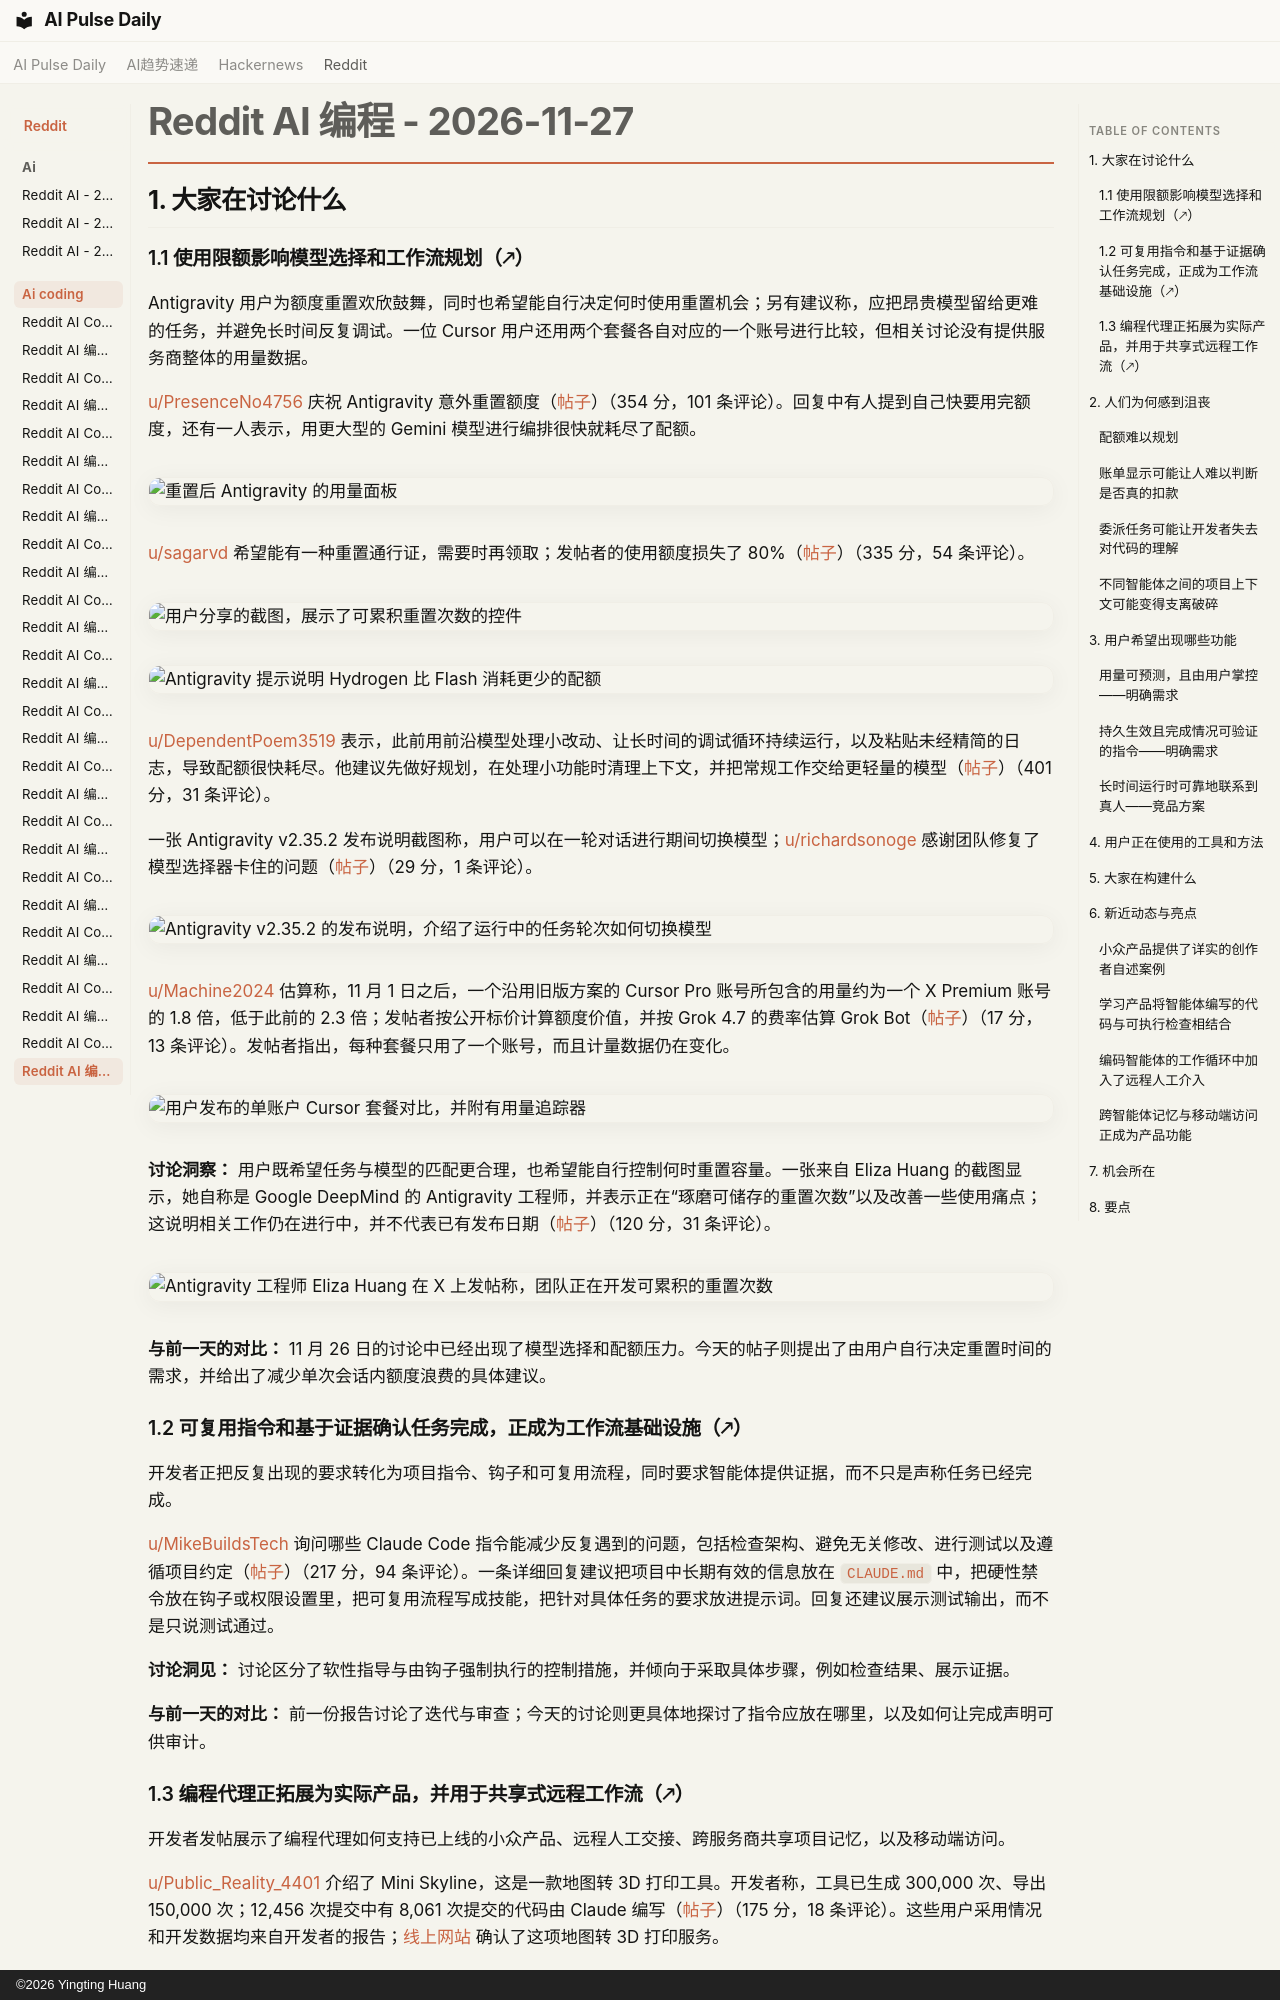

repository: vibewatch/vibewatch.github.io · page: reddit/ai-coding/2026-11-27.zh/index.html · generator: mkdocs · copyright: ©2026 Yingting Huang

# Reddit AI 编程 - 2026-11-27

## 1. 大家在讨论什么

### 1.1 使用限额影响模型选择和工作流规划（🡕）

Antigravity 用户为额度重置欢欣鼓舞，同时也希望能自行决定何时使用重置机会；另有建议称，应把昂贵模型留给更难的任务，并避免长时间反复调试。一位 Cursor 用户还用两个套餐各自对应的一个账号进行比较，但相关讨论没有提供服务商整体的用量数据。

[u/PresenceNo4756](https://www.reddit.com/user/PresenceNo4756) 庆祝 Antigravity 意外重置额度（[帖子](https://www.reddit.com/r/google_antigravity/comments/1y5urcj/thanks_to_antigravity_team_for_the_reset_made_my/)）（354 分，101 条评论）。回复中有人提到自己快要用完额度，还有一人表示，用更大型的 Gemini 模型进行编排很快就耗尽了配额。

![重置后 Antigravity 的用量面板](https://preview.redd.it/9xuyu752pw3i1.png?width=829&format=png&auto=webp&s=915184708c270e605d015002dfd6e117bdb29599)

[u/sagarvd](https://www.reddit.com/user/sagarvd) 希望能有一种重置通行证，需要时再领取；发帖者的使用额度损失了 80%（[帖子](https://www.reddit.com/r/google_antigravity/comments/1y5xik5/dear_antigravity_team_please_learn_from_codex/)）（335 分，54 条评论）。

![用户分享的截图，展示了可累积重置次数的控件](https://i.redd.it/cc5a1wygjx3i1.png)

![Antigravity 提示说明 Hydrogen 比 Flash 消耗更少的配额](https://preview.redd.it/ed7hggrs0y3i1.png?width=382&format=png&auto=webp&s=41a7d97ddd08abf17c266152fa11c8dc43e18b4a)

[u/DependentPoem3519](https://www.reddit.com/user/DependentPoem3519) 表示，此前用前沿模型处理小改动、让长时间的调试循环持续运行，以及粘贴未经精简的日志，导致配额很快耗尽。他建议先做好规划，在处理小功能时清理上下文，并把常规工作交给更轻量的模型（[帖子](https://www.reddit.com/r/vibecoding/comments/1y5vfd9/psa_always_check_your_selected_model_before_you/)）（401 分，31 条评论）。

一张 Antigravity v2.35.2 发布说明截图称，用户可以在一轮对话进行期间切换模型；[u/richardsonoge](https://www.reddit.com/user/richardsonoge) 感谢团队修复了模型选择器卡住的问题（[帖子](https://www.reddit.com/r/google_antigravity/comments/1y6d6tu/huge_thanks_to_the_antigravity_team_for_fixing/)）（29 分，1 条评论）。

![Antigravity v2.35.2 的发布说明，介绍了运行中的任务轮次如何切换模型](https://i.redd.it/y9plsqjy614i1.jpeg)

[u/Machine2024](https://www.reddit.com/user/Machine2024) 估算称，11 月 1 日之后，一个沿用旧版方案的 Cursor Pro 账号所包含的用量约为一个 X Premium 账号的 1.8 倍，低于此前的 2.3 倍；发帖者按公开标价计算额度价值，并按 Grok 4.7 的费率估算 Grok Bot（[帖子](https://www.reddit.com/r/cursor/comments/1y6vydi/cursor_legacy_pro_20_vs_x_premium_30_what_changed/)）（17 分，13 条评论）。发帖者指出，每种套餐只用了一个账号，而且计量数据仍在变化。

![用户发布的单账户 Cursor 套餐对比，并附有用量追踪器](https://i.redd.it/ufc3wsd5b64i1.png)

**讨论洞察：** 用户既希望任务与模型的匹配更合理，也希望能自行控制何时重置容量。一张来自 Eliza Huang 的截图显示，她自称是 Google DeepMind 的 Antigravity 工程师，并表示正在“琢磨可储存的重置次数”以及改善一些使用痛点；这说明相关工作仍在进行中，并不代表已有发布日期（[帖子](https://www.reddit.com/r/google_antigravity/comments/1y6eq7d/banked-resets-coming/)）（120 分，31 条评论）。

![Antigravity 工程师 Eliza Huang 在 X 上发帖称，团队正在开发可累积的重置次数](https://preview.redd.it/aj1fmaqyk14i1.png?width=599&format=png&auto=webp&s=d3abf5435bcd40e998d5476190e003eda37066a6)

**与前一天的对比：** 11 月 26 日的讨论中已经出现了模型选择和配额压力。今天的帖子则提出了由用户自行决定重置时间的需求，并给出了减少单次会话内额度浪费的具体建议。

### 1.2 可复用指令和基于证据确认任务完成，正成为工作流基础设施（🡕）

开发者正把反复出现的要求转化为项目指令、钩子和可复用流程，同时要求智能体提供证据，而不只是声称任务已经完成。

[u/MikeBuildsTech](https://www.reddit.com/user/MikeBuildsTech) 询问哪些 Claude Code 指令能减少反复遇到的问题，包括检查架构、避免无关修改、进行测试以及遵循项目约定（[帖子](https://www.reddit.com/r/ClaudeCode/comments/1y5smso/whats_one_claude_code_instruction_you_wish_you/)）（217 分，94 条评论）。一条详细回复建议把项目中长期有效的信息放在 `CLAUDE.md` 中，把硬性禁令放在钩子或权限设置里，把可复用流程写成技能，把针对具体任务的要求放进提示词。回复还建议展示测试输出，而不是只说测试通过。

**讨论洞见：** 讨论区分了软性指导与由钩子强制执行的控制措施，并倾向于采取具体步骤，例如检查结果、展示证据。

**与前一天的对比：** 前一份报告讨论了迭代与审查；今天的讨论则更具体地探讨了指令应放在哪里，以及如何让完成声明可供审计。
